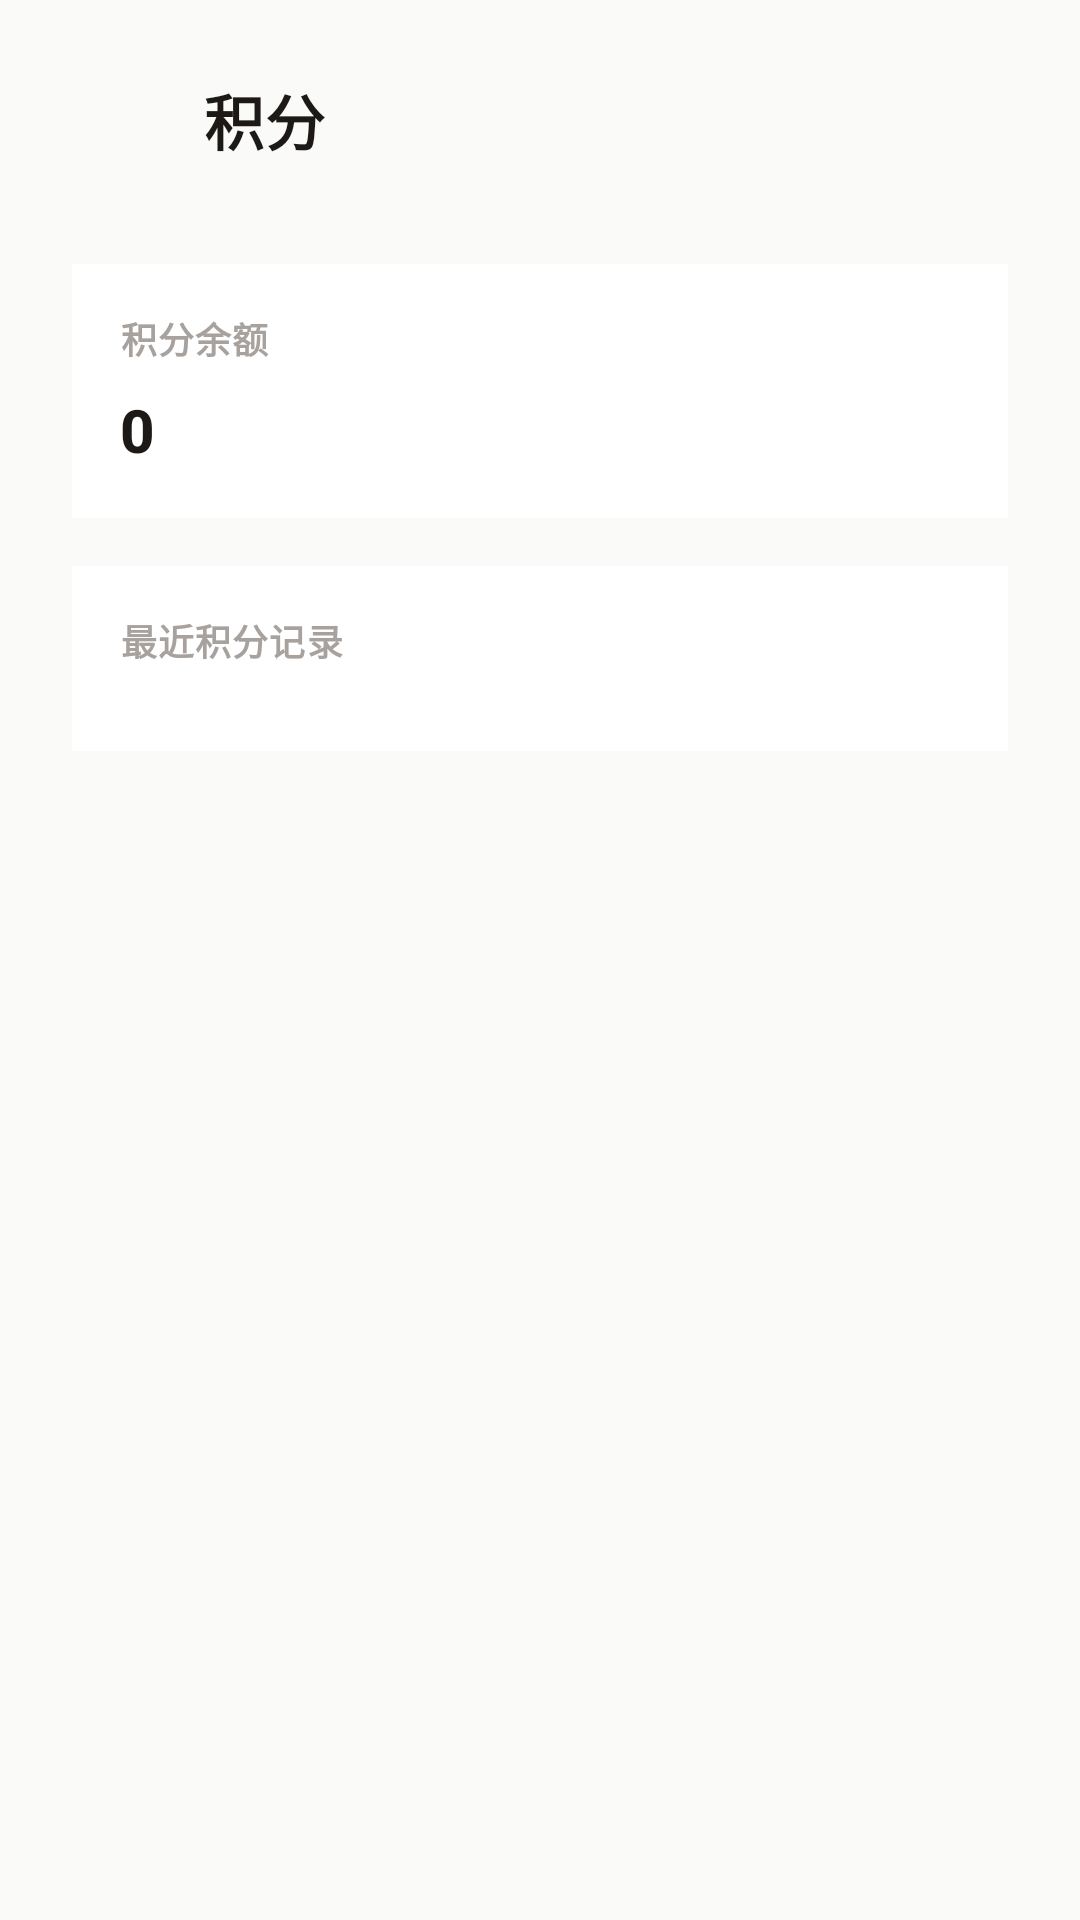

The Android layout XML behind this screen, and the referenced resources:
<!-- AndroidManifest.xml: application theme Theme.StoryTrim.NoActionBar -->
<!-- res/layout/activity_points.xml -->
<?xml version="1.0" encoding="utf-8"?>
<LinearLayout xmlns:android="http://schemas.android.com/apk/res/android"
    android:id="@+id/container"
    android:layout_width="match_parent"
    android:layout_height="match_parent"
    android:orientation="vertical"
    android:background="@color/storytrim_bg"
    android:padding="@dimen/space_xl">

    <LinearLayout
        android:layout_width="match_parent"
        android:layout_height="wrap_content"
        android:orientation="horizontal"
        android:gravity="center_vertical">

        <ImageView
            android:id="@+id/btnBack"
            android:layout_width="32dp"
            android:layout_height="32dp"
            android:src="@drawable/ic_close"
            android:tint="@color/storytrim_text_primary" />

        <TextView
            android:layout_width="wrap_content"
            android:layout_height="wrap_content"
            android:layout_marginStart="@dimen/space_md"
            android:text="积分"
            android:textAppearance="@style/TextAppearance.StoryTrim.Title"
            android:textStyle="bold"
            android:textColor="@color/storytrim_text_primary" />
    </LinearLayout>

    <LinearLayout
        android:layout_width="match_parent"
        android:layout_height="wrap_content"
        android:layout_marginTop="@dimen/space_2xl"
        android:orientation="vertical"
        android:padding="@dimen/space_lg"
        android:background="@color/storytrim_surface">

        <TextView
            android:layout_width="wrap_content"
            android:layout_height="wrap_content"
            android:text="积分余额"
            android:textAppearance="@style/TextAppearance.StoryTrim.Caption"
            android:textColor="@color/storytrim_text_muted"
            android:textStyle="bold" />

        <TextView
            android:id="@+id/tvPointsBalance"
            android:layout_width="wrap_content"
            android:layout_height="wrap_content"
            android:layout_marginTop="@dimen/space_sm"
            android:text="0"
            android:textAppearance="@style/TextAppearance.StoryTrim.Title"
            android:textStyle="bold"
            android:textColor="@color/storytrim_text_primary" />
    </LinearLayout>

    <LinearLayout
        android:layout_width="match_parent"
        android:layout_height="wrap_content"
        android:layout_marginTop="@dimen/space_lg"
        android:orientation="vertical"
        android:padding="@dimen/space_lg"
        android:background="@color/storytrim_surface">

        <TextView
            android:layout_width="wrap_content"
            android:layout_height="wrap_content"
            android:text="最近积分记录"
            android:textAppearance="@style/TextAppearance.StoryTrim.Caption"
            android:textColor="@color/storytrim_text_muted"
            android:textStyle="bold" />

        <TextView
            android:id="@+id/loadingView"
            android:layout_width="match_parent"
            android:layout_height="wrap_content"
            android:layout_marginTop="@dimen/space_md"
            android:gravity="center"
            android:text="正在加载积分记录..."
            android:textAppearance="@style/TextAppearance.StoryTrim.Caption"
            android:textColor="@color/storytrim_text_muted"
            android:visibility="gone" />

        <TextView
            android:id="@+id/emptyView"
            android:layout_width="match_parent"
            android:layout_height="wrap_content"
            android:layout_marginTop="@dimen/space_md"
            android:gravity="center"
            android:text="暂无积分记录"
            android:textAppearance="@style/TextAppearance.StoryTrim.Caption"
            android:textColor="@color/storytrim_text_muted"
            android:visibility="gone" />

        <androidx.recyclerview.widget.RecyclerView
            android:id="@+id/recyclerRecords"
            android:layout_width="match_parent"
            android:layout_height="wrap_content"
            android:layout_marginTop="@dimen/space_md"
            android:nestedScrollingEnabled="false" />
    </LinearLayout>
</LinearLayout>
<!-- resources referenced by this layout -->
<resources>
  <color name="storytrim_bg">#FAFAF9</color>
  <color name="storytrim_surface">#FFFFFF</color>
  <color name="storytrim_text_muted">#A8A29E</color>
  <color name="storytrim_text_primary">#1C1917</color>
  <dimen name="space_2xl">32dp</dimen>
  <dimen name="space_lg">16dp</dimen>
  <dimen name="space_md">12dp</dimen>
  <dimen name="space_sm">8dp</dimen>
  <dimen name="space_xl">24dp</dimen>
  <style name="TextAppearance.StoryTrim.Caption" parent="TextAppearance.MaterialComponents.Caption">
          <item name="android:textSize">@dimen/text_caption</item>
          <item name="android:textColor">@color/storytrim_text_muted</item>
      </style>
  <style name="TextAppearance.StoryTrim.Title" parent="TextAppearance.MaterialComponents.Headline6">
          <item name="android:textSize">@dimen/text_title</item>
          <item name="android:textColor">@color/storytrim_text_primary</item>
          <item name="android:textStyle">bold</item>
      </style>
  <style name="Theme.StoryTrim.NoActionBar" parent="Theme.StoryTrim">
          <item name="windowActionBar">false</item>
          <item name="windowNoTitle">true</item>
      </style>
  <dimen name="text_caption">12sp</dimen>
  <dimen name="text_title">20sp</dimen>
  <style name="Theme.StoryTrim" parent="Theme.MaterialComponents.DayNight.NoActionBar">
          
          <item name="colorPrimary">@color/stone_900</item>
          <item name="colorPrimaryVariant">@color/stone_700</item>
          <item name="colorOnPrimary">@color/white</item>
          
          <item name="colorSecondary">@color/teal_500</item>
          <item name="colorSecondaryVariant">@color/teal_600</item>
          <item name="colorOnSecondary">@color/white</item>
          
          
          <item name="android:statusBarColor">@android:color/transparent</item>
          <item name="android:windowLightStatusBar">true</item>
      </style>
  <color name="stone_900">#0C0A09</color>
  <color name="stone_700">#44403C</color>
  <color name="white">#FFFFFFFF</color>
  <color name="teal_500">#14b8a6</color>
  <color name="teal_600">#0d9488</color>
</resources>
